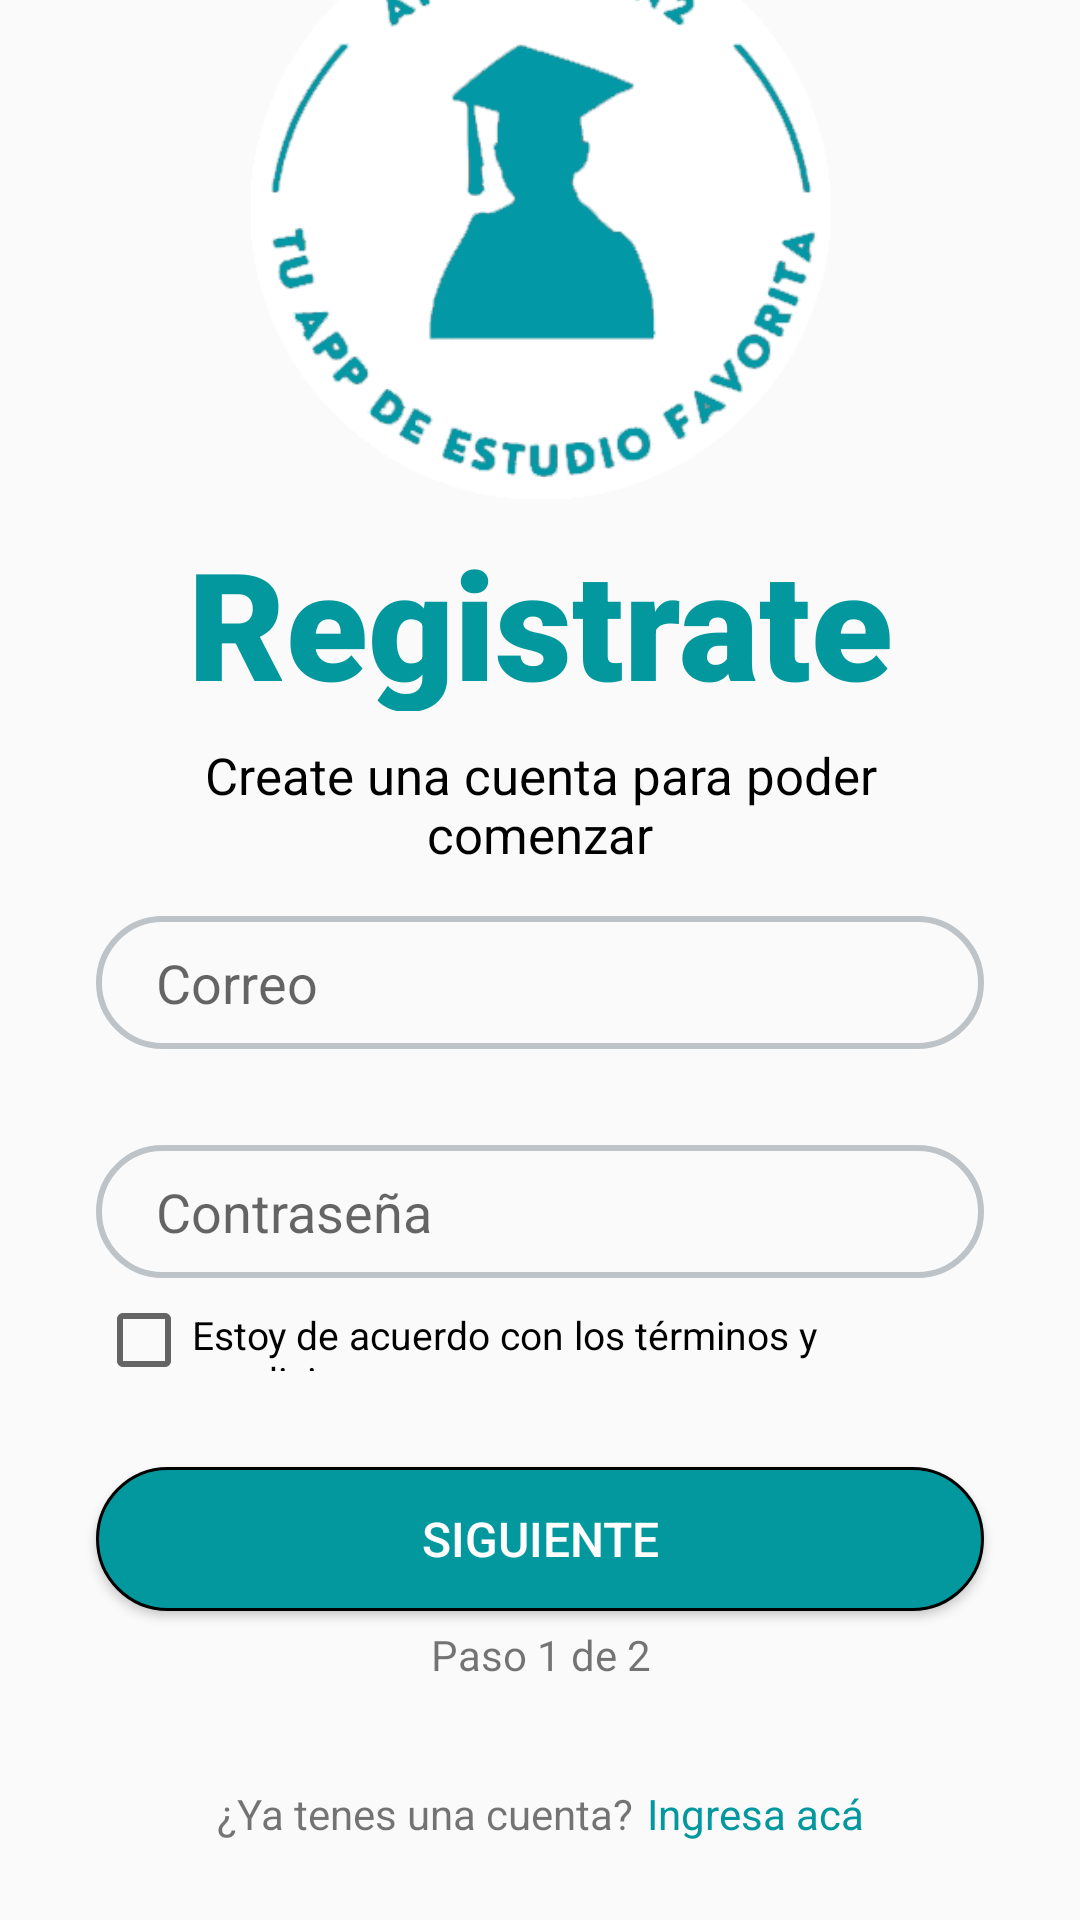

Android layout source for this screen:
<!-- AndroidManifest.xml: application theme Theme.Tp_final -->
<!-- res/layout/registrarse_p1.xml -->
<?xml version="1.0" encoding="utf-8"?>
<androidx.constraintlayout.widget.ConstraintLayout xmlns:android="http://schemas.android.com/apk/res/android"
    xmlns:app="http://schemas.android.com/apk/res-auto"
    xmlns:tools="http://schemas.android.com/tools"
    android:layout_width="match_parent"
    android:layout_height="match_parent">

    <ImageView
        android:id="@+id/img_logo"
        android:layout_width="199dp"
        android:layout_height="193dp"
        android:layout_marginTop="50dp"
        android:layout_marginBottom="551dp"
        app:layout_constraintBottom_toBottomOf="parent"
        app:layout_constraintEnd_toEndOf="parent"
        app:layout_constraintStart_toStartOf="parent"
        app:layout_constraintTop_toTopOf="parent"
        app:srcCompat="@drawable/logo_inverso" />

    <TextView
        android:id="@+id/txt_registrate"
        android:layout_width="350dp"
        android:layout_height="63dp"
        android:layout_marginStart="32dp"
        android:layout_marginTop="8dp"
        android:layout_marginEnd="32dp"
        android:fontFamily="sans-serif-black"
        android:text="@string/registrarse_pnt"
        android:textAlignment="center"
        android:textColor="@color/teal"
        android:textSize="50dp"
        app:layout_constraintEnd_toEndOf="parent"
        app:layout_constraintStart_toStartOf="parent"
        app:layout_constraintTop_toBottomOf="@+id/img_logo" />

    <TextView
        android:id="@+id/txt_create_cuenta"
        android:layout_width="match_parent"
        android:layout_height="wrap_content"
        android:layout_marginStart="32dp"
        android:layout_marginTop="10dp"
        android:layout_marginEnd="32dp"
        android:fontFamily="sans-serif"
        android:text="@string/crear_cuenta"
        android:textAlignment="center"
        android:textColor="@color/black"
        android:textSize="17dp"
        app:layout_constraintEnd_toEndOf="parent"
        app:layout_constraintHorizontal_bias="0.0"
        app:layout_constraintStart_toStartOf="parent"
        app:layout_constraintTop_toBottomOf="@+id/txt_registrate" />

    <EditText
        android:id="@+id/edtxt_usuario"
        android:layout_width="match_parent"
        android:layout_height="wrap_content"
        android:layout_marginStart="32dp"
        android:layout_marginTop="16dp"
        android:layout_marginEnd="32dp"
        android:background="@drawable/input_txt"
        android:ems="10"
        android:hint="@string/correo"
        android:inputType="textPersonName"
        android:drawableLeft="@drawable/ic_correo"
        android:drawablePadding="10dp"
        app:layout_constraintEnd_toEndOf="parent"
        app:layout_constraintStart_toStartOf="parent"
        app:layout_constraintTop_toBottomOf="@+id/txt_create_cuenta" />

    <EditText
        android:id="@+id/edtxt_cont"
        android:layout_width="match_parent"
        android:layout_height="wrap_content"
        android:layout_marginStart="32dp"
        android:layout_marginTop="32dp"
        android:layout_marginEnd="32dp"
        android:ems="10"
        android:hint="@string/contraseña"
        android:inputType="textPassword"
        android:background="@drawable/input_txt"
        android:drawableLeft="@drawable/ic_cont"
        android:drawablePadding="10dp"
        app:layout_constraintEnd_toEndOf="parent"
        app:layout_constraintStart_toStartOf="parent"
        app:layout_constraintTop_toBottomOf="@+id/edtxt_usuario" />


    <CheckBox
        android:id="@+id/cb_term_cond"
        android:layout_width="match_parent"
        android:layout_height="21dp"
        android:layout_marginStart="32dp"
        android:layout_marginEnd="32dp"
        android:layout_marginTop="10dp"
        android:text="@string/term_cond"
        android:textSize="13dp"
        app:layout_constraintStart_toStartOf="parent"
        app:layout_constraintTop_toBottomOf="@+id/edtxt_cont" />

    <Button
        android:id="@+id/btn_sgte"
        android:layout_width="match_parent"
        android:layout_height="wrap_content"
        android:layout_marginStart="32dp"
        android:layout_marginTop="32dp"
        android:layout_marginEnd="32dp"
        android:background="@drawable/btn_redondeado_color"
        android:text="@string/siguiente_btn"
        android:textColor="@color/white"
        android:textSize="16dp"
        app:layout_constraintEnd_toEndOf="parent"
        app:layout_constraintHorizontal_bias="0.0"
        app:layout_constraintStart_toStartOf="parent"
        app:layout_constraintTop_toBottomOf="@+id/cb_term_cond" />

    <TextView
        android:id="@+id/txt_paso1"
        android:layout_width="match_parent"
        android:layout_height="wrap_content"
        android:layout_marginStart="32dp"
        android:layout_marginTop="5dp"
        android:layout_marginEnd="32dp"
        android:text="Paso 1 de 2"
        android:textAlignment="center"
        app:layout_constraintEnd_toEndOf="parent"
        app:layout_constraintStart_toStartOf="parent"
        app:layout_constraintTop_toBottomOf="@+id/btn_sgte" />


    <androidx.appcompat.widget.LinearLayoutCompat
        android:id="@+id/layout"
        android:layout_width="match_parent"
        android:layout_height="wrap_content"
        android:textAlignment="center"
        android:layout_marginTop="2dp"
        android:gravity="center"
        android:orientation="horizontal"
        app:layout_constraintTop_toBottomOf="@+id/txt_paso1">

        <TextView
            android:id="@+id/txt_tenes_cuenta"
            android:layout_width="wrap_content"
            android:layout_height="wrap_content"
            android:layout_marginTop="32dp"
            android:layout_marginBottom="32dp"
            android:text="¿Ya tenes una cuenta?"
            android:textAlignment="center"
            app:layout_constraintBottom_toBottomOf="parent"
            app:layout_constraintEnd_toEndOf="parent"
            app:layout_constraintStart_toStartOf="parent" />

        <TextView
            android:id="@+id/txt_ingresa_aca"
            android:layout_width="wrap_content"
            android:layout_height="wrap_content"
            android:layout_marginStart="5dp"
            android:layout_marginTop="32dp"
            android:layout_marginBottom="32dp"
            android:text="Ingresa acá"
            android:textAlignment="center"
            android:textColor="@color/teal"
            app:layout_constraintBottom_toBottomOf="parent"
            app:layout_constraintEnd_toEndOf="parent"
            app:layout_constraintStart_toStartOf="parent" />
    </androidx.appcompat.widget.LinearLayoutCompat>


</androidx.constraintlayout.widget.ConstraintLayout>
<!-- resources referenced by this layout -->
<resources>
  <color name="black">#FF000000</color>
  <color name="teal">#03989E</color>
  <color name="white">#FFFFFFFF</color>
  <!-- drawable btn_redondeado_color (drawable) -->
  <?xml version="1.0" encoding="utf-8"?>
  <shape android:shape="rectangle" xmlns:android="http://schemas.android.com/apk/res/android">
      <solid android:color="@color/teal"></solid>
      <corners android:radius="50dp"></corners>
      <stroke android:width="1dp"
          android:color="@color/black"></stroke>
  </shape>
  <!-- drawable input_txt (drawable) -->
  <?xml version="1.0" encoding="utf-8"?>
  <shape xmlns:android="http://schemas.android.com/apk/res/android">
  
      <stroke
          android:width="2dp"
          android:color="@color/grey"></stroke>
      <corners android:radius="50dp"></corners>
      <padding
          android:left="20dp"
          android:right="10dp"
          android:top="10dp"
          android:bottom="10dp"></padding>
  
  </shape>
  <!-- drawable logo_inverso: png bitmap (drawable, 32045 bytes) -->
  <string name="correo">Correo</string>
  <string name="crear_cuenta"><h3>Create una cuenta para poder comenzar</h3></string>
  <string name="registrarse_pnt"><h1>Registrate</h1></string>
  <string name="siguiente_btn">Siguiente</string>
  <string name="term_cond">Estoy de acuerdo con los términos y condiciones</string>
  <style name="Theme.Tp_final" parent="Theme.AppCompat.Light.NoActionBar">
          
          <item name="colorPrimary">@color/teal</item>
          <item name="colorPrimaryDark">@color/teal</item>
          <item name="colorAccent">@color/teal_2</item>
          
      </style>
  <color name="grey">#BDC3C7</color>
  <color name="teal_2">#148F77</color>
</resources>
